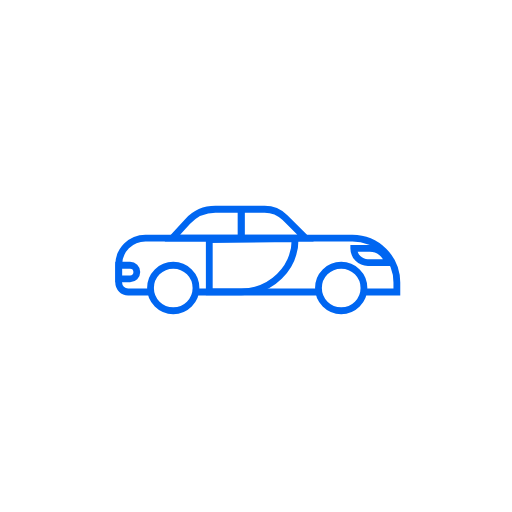
t = 0.00 s
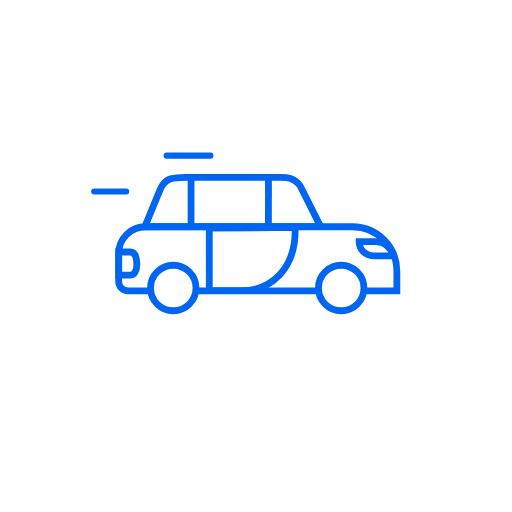
t = 0.57 s
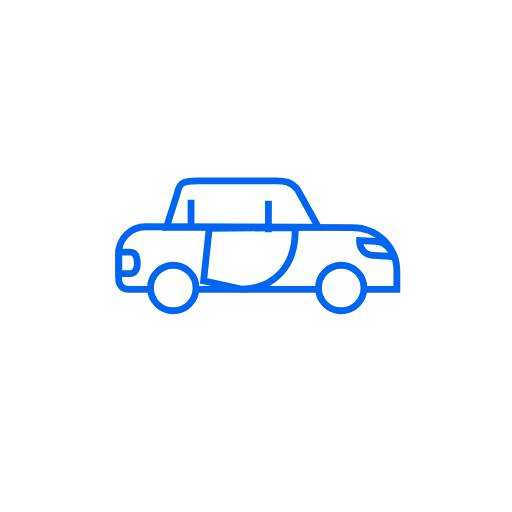
t = 1.15 s
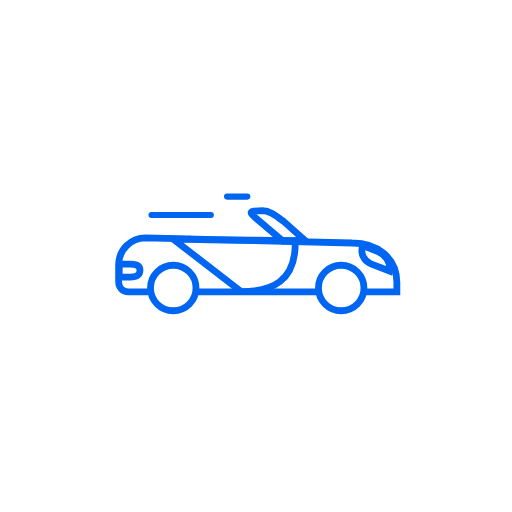
t = 1.67 s
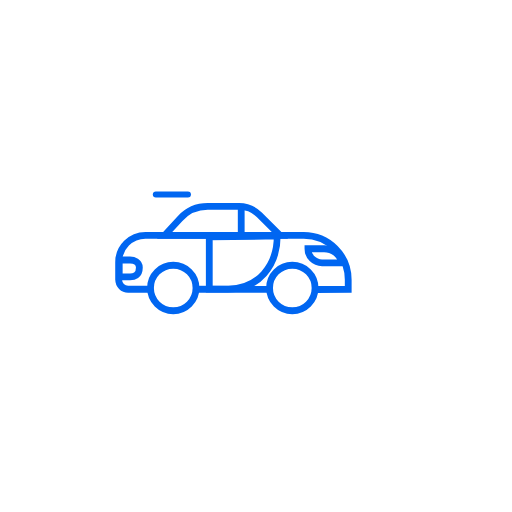
t = 2.22 s
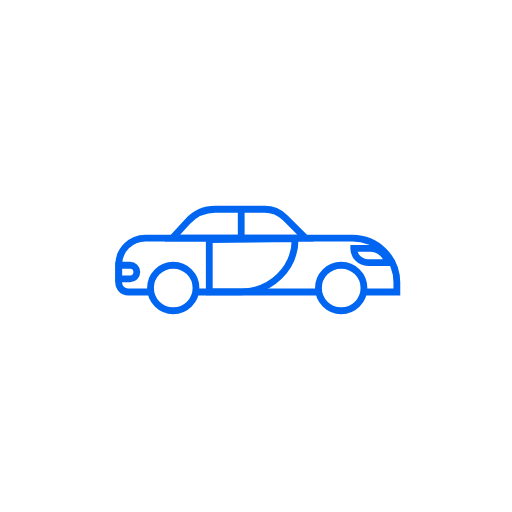
t = 2.78 s

The animated SVG that drew these frames (rendered in a browser with its animation timeline set to each time). Animation: 190 SMIL elements (animate=16,animateTransform=14,set=160); one cycle of 2.78 s, repeats indefinitely.

<svg fill="none" height="100%" width="100%" viewBox="0 0 500 500" xmlns:xlink="http://www.w3.org/1999/xlink" xmlns="http://www.w3.org/2000/svg"><g id="i0"><g transform="translate(251.026,285.171)"><animateTransform repeatCount="indefinite" type="translate" attributeName="transform" dur="2.78s" begin="0s" calcMode="spline" values="251.026 285.171; 251.026 282.474; 251.026 285.171; 251.026 282.474; 251.026 285.171; 251.026 282.474; 251.026 285.171; 251.026 282.474; 251.026 285.171; 251.026 282.474; 251.026 285.171; 251.026 282.474; 251.026 285.171; 251.026 282.474; 251.026 285.171; 251.026 282.474; 251.026 285.171; 251.026 282.474; 251.026 285.171; 251.026 282.474; 251.026 285.171; 251.026 282.474; 251.026 285.171; 251.026 282.474; 251.026 285.171; 251.026 282.474; 251.026 285.171; 251.026 282.474; 251.026 285.171; 251.026 282.474; 251.026 285.171; 251.026 282.474; 251.026 285.171; 251.026 282.474; 251.026 285.171; 251.026 282.474; 251.026 285.171; 251.026 282.474; 251.026 285.171; 251.026 282.474; 251.026 285.171; 251.026 282.474; 251.026 285.171; 251.026 282.474; 251.026 285.171; 251.026 282.474; 251.026 285.171; 251.026 285.171" keyTimes="0; 0.021583; 0.043165; 0.064748; 0.086331; 0.107914; 0.129497; 0.151079; 0.172662; 0.194244; 0.215827; 0.23741; 0.258993; 0.280576; 0.302158; 0.323741; 0.345324; 0.366906; 0.388489; 0.410071; 0.431655; 0.453238; 0.47482; 0.496403; 0.517985; 0.539568; 0.561151; 0.582734; 0.604317; 0.625899; 0.647482; 0.669065; 0.690647; 0.71223; 0.733813; 0.755396; 0.776979; 0.798561; 0.820144; 0.841727; 0.863309; 0.884892; 0.906474; 0.928058; 0.949641; 0.971223; 0.992806; 1" keySplines="0.333 0 0.667 1; 0.333 0 0.667 1; 0.167 0 0.667 1; 0.333 0 0.667 1; 0.167 0 0.667 1; 0.333 0 0.667 1; 0.167 0 0.667 1; 0.333 0 0.667 1; 0.167 0 0.667 1; 0.333 0 0.667 1; 0.167 0 0.667 1; 0.333 0 0.667 1; 0.167 0 0.667 1; 0.333 0 0.667 1; 0.167 0 0.667 1; 0.333 0 0.667 1; 0.167 0 0.667 1; 0.333 0 0.667 1; 0.167 0 0.667 1; 0.333 0 0.667 1; 0.167 0 0.667 1; 0.333 0 0.667 1; 0.167 0 0.667 1; 0.333 0 0.667 1; 0.167 0 0.667 1; 0.333 0 0.667 1; 0.167 0 0.667 1; 0.333 0 0.667 1; 0.167 0 0.667 1; 0.333 0 0.667 1; 0.167 0 0.667 1; 0.333 0 0.667 1; 0.167 0 0.667 1; 0.333 0 0.667 1; 0.167 0 0.667 1; 0.333 0 0.667 1; 0.167 0 0.667 1; 0.333 0 0.667 1; 0.167 0 0.667 1; 0.333 0 0.667 1; 0.167 0 0.667 1; 0.333 0 0.667 1; 0.167 0 0.667 1; 0.333 0 0.667 1; 0.167 0 0.667 1; 0.333 0 0.667 1; 0 0 1 1" fill="freeze" /><g transform="scale(6.64,6.64) translate(-25.155,-30.297)"><g id="i1"><path d="M34.186,30.297C34.186,30.297,16.124,30.297,16.124,30.297" stroke-miterlimit="10" stroke-width="1" stroke="#0066f1"><animate repeatCount="indefinite" attributeName="d" dur="2.78s" begin="0s" calcMode="spline" values="M34.186,30.297C34.186,30.297,16.124,30.297,16.124,30.297; M34.186,30.297C34.186,30.297,16.124,30.297,16.124,30.297; M34.186,30.297C34.186,30.297,16.124,30.297,16.124,30.297; M26.655,30.325C26.655,30.325,16.124,30.297,16.124,30.297; M26.655,30.325C26.655,30.325,16.124,30.297,16.124,30.297; M34.186,30.297C34.186,30.297,16.124,30.297,16.124,30.297; M34.186,30.297C34.186,30.297,16.124,30.297,16.124,30.297" keyTimes="0; 0.604317; 0.683453; 0.748201; 0.920863; 0.985612; 1" keySplines="0 0 1 1; 0.333 0 0.667 1; 0.333 0 0.667 1; 0.333 0 0.667 1; 0.333 0 0.667 1; 0 0 1 1" fill="freeze" /></path></g></g></g></g><g id="i0"><g transform="translate(251.026,285.171)"><animateTransform repeatCount="indefinite" type="translate" attributeName="transform" dur="2.78s" begin="0s" calcMode="spline" values="251.026 285.171; 251.026 282.474; 251.026 285.171; 251.026 282.474; 251.026 285.171; 251.026 282.474; 251.026 285.171; 251.026 282.474; 251.026 285.171; 251.026 282.474; 251.026 285.171; 251.026 282.474; 251.026 285.171; 251.026 282.474; 251.026 285.171; 251.026 282.474; 251.026 285.171; 251.026 282.474; 251.026 285.171; 251.026 282.474; 251.026 285.171; 251.026 282.474; 251.026 285.171; 251.026 282.474; 251.026 285.171; 251.026 282.474; 251.026 285.171; 251.026 282.474; 251.026 285.171; 251.026 282.474; 251.026 285.171; 251.026 282.474; 251.026 285.171; 251.026 282.474; 251.026 285.171; 251.026 282.474; 251.026 285.171; 251.026 282.474; 251.026 285.171; 251.026 282.474; 251.026 285.171; 251.026 282.474; 251.026 285.171; 251.026 282.474; 251.026 285.171; 251.026 282.474; 251.026 285.171; 251.026 285.171" keyTimes="0; 0.021583; 0.043165; 0.064748; 0.086331; 0.107914; 0.129497; 0.151079; 0.172662; 0.194244; 0.215827; 0.23741; 0.258993; 0.280576; 0.302158; 0.323741; 0.345324; 0.366906; 0.388489; 0.410071; 0.431655; 0.453238; 0.47482; 0.496403; 0.517985; 0.539568; 0.561151; 0.582734; 0.604317; 0.625899; 0.647482; 0.669065; 0.690647; 0.71223; 0.733813; 0.755396; 0.776979; 0.798561; 0.820144; 0.841727; 0.863309; 0.884892; 0.906474; 0.928058; 0.949641; 0.971223; 0.992806; 1" keySplines="0.333 0 0.667 1; 0.333 0 0.667 1; 0.167 0 0.667 1; 0.333 0 0.667 1; 0.167 0 0.667 1; 0.333 0 0.667 1; 0.167 0 0.667 1; 0.333 0 0.667 1; 0.167 0 0.667 1; 0.333 0 0.667 1; 0.167 0 0.667 1; 0.333 0 0.667 1; 0.167 0 0.667 1; 0.333 0 0.667 1; 0.167 0 0.667 1; 0.333 0 0.667 1; 0.167 0 0.667 1; 0.333 0 0.667 1; 0.167 0 0.667 1; 0.333 0 0.667 1; 0.167 0 0.667 1; 0.333 0 0.667 1; 0.167 0 0.667 1; 0.333 0 0.667 1; 0.167 0 0.667 1; 0.333 0 0.667 1; 0.167 0 0.667 1; 0.333 0 0.667 1; 0.167 0 0.667 1; 0.333 0 0.667 1; 0.167 0 0.667 1; 0.333 0 0.667 1; 0.167 0 0.667 1; 0.333 0 0.667 1; 0.167 0 0.667 1; 0.333 0 0.667 1; 0.167 0 0.667 1; 0.333 0 0.667 1; 0.167 0 0.667 1; 0.333 0 0.667 1; 0.167 0 0.667 1; 0.333 0 0.667 1; 0.167 0 0.667 1; 0.333 0 0.667 1; 0.167 0 0.667 1; 0.333 0 0.667 1; 0 0 1 1" fill="freeze" /><g transform="scale(6.64,6.64) translate(-25.155,-30.297)"><g transform="matrix(1,0,0,1,0,0)" id="i2"><g id="i3" transform="matrix(1,0,0,1,25.261,26.331)"><path d="M-15.775,3.966C-15.775,3.966,-19.064,3.966,-19.064,3.966C-19.832,3.966,-20.456,3.343,-20.456,2.574C-20.456,2.574,-20.456,-0.023,-20.456,-0.023C-20.456,-2.201,-18.691,-3.966,-16.514,-3.966C-16.514,-3.966,13.915,-3.966,13.915,-3.966C17.527,-3.966,20.456,-1.038,20.456,2.574C20.456,2.574,20.456,3.966,20.456,3.966C20.456,3.966,15.562,3.966,15.562,3.966" stroke-miterlimit="10" stroke-width="1" stroke="#0066f1"><animate repeatCount="indefinite" attributeName="d" dur="2.78s" begin="0s" calcMode="spline" values="M-15.775,3.966C-15.775,3.966,-19.064,3.966,-19.064,3.966C-19.832,3.966,-20.456,3.343,-20.456,2.574C-20.456,2.574,-20.456,-0.023,-20.456,-0.023C-20.456,-2.201,-18.691,-3.966,-16.514,-3.966C-16.514,-3.966,13.915,-3.966,13.915,-3.966C17.527,-3.966,20.456,-1.038,20.456,2.574C20.456,2.574,20.456,3.966,20.456,3.966C20.456,3.966,15.562,3.966,15.562,3.966; M-15.775,3.966C-15.775,3.966,-19.064,3.966,-19.064,3.966C-19.832,3.966,-20.456,3.343,-20.456,2.574C-20.456,2.574,-20.456,-0.023,-20.456,-0.023C-20.456,-2.201,-18.691,-3.966,-16.514,-3.966C-16.514,-3.966,13.915,-3.966,13.915,-3.966C17.527,-3.966,20.456,-1.038,20.456,2.574C20.456,2.574,20.456,3.966,20.456,3.966C20.456,3.966,15.562,3.966,15.562,3.966; M-15.775,3.966C-15.775,3.966,-19.064,3.966,-19.064,3.966C-19.832,3.966,-20.456,3.343,-20.456,2.574C-20.456,2.574,-20.456,-1.529,-20.456,-1.529C-20.456,-3.707,-18.691,-5.472,-16.514,-5.472C-16.514,-5.472,13.915,-5.472,13.915,-5.472C17.527,-5.472,20.456,-2.544,20.456,1.068C20.456,1.068,20.456,3.966,20.456,3.966C20.456,3.966,15.562,3.966,15.562,3.966; M-15.775,3.966C-15.775,3.966,-19.064,3.966,-19.064,3.966C-19.832,3.966,-20.456,3.343,-20.456,2.574C-20.456,2.574,-20.456,-1.529,-20.456,-1.529C-20.456,-3.707,-18.691,-5.472,-16.514,-5.472C-16.514,-5.472,13.915,-5.472,13.915,-5.472C17.527,-5.472,20.456,-2.544,20.456,1.068C20.456,1.068,20.456,3.966,20.456,3.966C20.456,3.966,15.562,3.966,15.562,3.966; M-15.775,3.966C-15.775,3.966,-19.064,3.966,-19.064,3.966C-19.832,3.966,-20.456,3.343,-20.456,2.574C-20.456,2.574,-20.456,-0.023,-20.456,-0.023C-20.456,-2.201,-18.691,-3.966,-16.514,-3.966C-16.514,-3.966,13.915,-3.213,13.915,-3.213C17.527,-3.213,20.456,-1.038,20.456,2.574C20.456,2.574,20.456,3.966,20.456,3.966C20.456,3.966,15.562,3.966,15.562,3.966; M-15.775,3.966C-15.775,3.966,-19.064,3.966,-19.064,3.966C-19.832,3.966,-20.456,3.343,-20.456,2.574C-20.456,2.574,-20.456,-0.023,-20.456,-0.023C-20.456,-2.201,-18.691,-3.966,-16.514,-3.966C-16.514,-3.966,13.915,-3.213,13.915,-3.213C17.527,-3.213,20.456,-1.038,20.456,2.574C20.456,2.574,20.456,3.966,20.456,3.966C20.456,3.966,15.562,3.966,15.562,3.966; M-15.775,3.966C-15.775,3.966,-19.064,3.966,-19.064,3.966C-19.832,3.966,-20.456,3.343,-20.456,2.574C-20.456,2.574,-20.456,-0.023,-20.456,-0.023C-20.456,-2.201,-18.691,-3.966,-16.514,-3.966C-16.514,-3.966,6.762,-3.966,6.762,-3.966C10.374,-3.966,13.302,-1.038,13.302,2.574C13.302,2.574,13.302,3.966,13.302,3.966C13.302,3.966,8.558,4,8.558,4; M-15.775,3.966C-15.775,3.966,-19.064,3.966,-19.064,3.966C-19.832,3.966,-20.456,3.343,-20.456,2.574C-20.456,2.574,-20.456,-0.023,-20.456,-0.023C-20.456,-2.201,-18.691,-3.966,-16.514,-3.966C-16.514,-3.966,6.762,-3.966,6.762,-3.966C10.374,-3.966,13.302,-1.038,13.302,2.574C13.302,2.574,13.302,3.966,13.302,3.966C13.302,3.966,8.558,4,8.558,4; M-15.775,3.966C-15.775,3.966,-19.064,3.966,-19.064,3.966C-19.832,3.966,-20.456,3.343,-20.456,2.574C-20.456,2.574,-20.456,-0.023,-20.456,-0.023C-20.456,-2.201,-18.691,-3.966,-16.514,-3.966C-16.514,-3.966,13.915,-3.966,13.915,-3.966C17.527,-3.966,20.456,-1.038,20.456,2.574C20.456,2.574,20.456,3.966,20.456,3.966C20.456,3.966,15.562,3.966,15.562,3.966; M-15.775,3.966C-15.775,3.966,-19.064,3.966,-19.064,3.966C-19.832,3.966,-20.456,3.343,-20.456,2.574C-20.456,2.574,-20.456,-0.023,-20.456,-0.023C-20.456,-2.201,-18.691,-3.966,-16.514,-3.966C-16.514,-3.966,13.915,-3.966,13.915,-3.966C17.527,-3.966,20.456,-1.038,20.456,2.574C20.456,2.574,20.456,3.966,20.456,3.966C20.456,3.966,15.562,3.966,15.562,3.966" keyTimes="0; 0.122302; 0.18705; 0.395684; 0.460432; 0.683453; 0.748201; 0.920863; 0.985612; 1" keySplines="0 0 1 1; 0.333 0 0.667 1; 0.333 0 0.667 1; 0.333 0 0.667 1; 0.333 0 0.667 1; 0.333 0 0.667 1; 0.333 0 0.667 1; 0.333 0 0.667 1; 0 0 1 1" fill="freeze" /></path></g></g></g></g></g><g id="i0"><g transform="translate(251.026,285.171)"><animateTransform repeatCount="indefinite" type="translate" attributeName="transform" dur="2.78s" begin="0s" calcMode="spline" values="251.026 285.171; 251.026 282.474; 251.026 285.171; 251.026 282.474; 251.026 285.171; 251.026 282.474; 251.026 285.171; 251.026 282.474; 251.026 285.171; 251.026 282.474; 251.026 285.171; 251.026 282.474; 251.026 285.171; 251.026 282.474; 251.026 285.171; 251.026 282.474; 251.026 285.171; 251.026 282.474; 251.026 285.171; 251.026 282.474; 251.026 285.171; 251.026 282.474; 251.026 285.171; 251.026 282.474; 251.026 285.171; 251.026 282.474; 251.026 285.171; 251.026 282.474; 251.026 285.171; 251.026 282.474; 251.026 285.171; 251.026 282.474; 251.026 285.171; 251.026 282.474; 251.026 285.171; 251.026 282.474; 251.026 285.171; 251.026 282.474; 251.026 285.171; 251.026 282.474; 251.026 285.171; 251.026 282.474; 251.026 285.171; 251.026 282.474; 251.026 285.171; 251.026 282.474; 251.026 285.171; 251.026 285.171" keyTimes="0; 0.021583; 0.043165; 0.064748; 0.086331; 0.107914; 0.129497; 0.151079; 0.172662; 0.194244; 0.215827; 0.23741; 0.258993; 0.280576; 0.302158; 0.323741; 0.345324; 0.366906; 0.388489; 0.410071; 0.431655; 0.453238; 0.47482; 0.496403; 0.517985; 0.539568; 0.561151; 0.582734; 0.604317; 0.625899; 0.647482; 0.669065; 0.690647; 0.71223; 0.733813; 0.755396; 0.776979; 0.798561; 0.820144; 0.841727; 0.863309; 0.884892; 0.906474; 0.928058; 0.949641; 0.971223; 0.992806; 1" keySplines="0.333 0 0.667 1; 0.333 0 0.667 1; 0.167 0 0.667 1; 0.333 0 0.667 1; 0.167 0 0.667 1; 0.333 0 0.667 1; 0.167 0 0.667 1; 0.333 0 0.667 1; 0.167 0 0.667 1; 0.333 0 0.667 1; 0.167 0 0.667 1; 0.333 0 0.667 1; 0.167 0 0.667 1; 0.333 0 0.667 1; 0.167 0 0.667 1; 0.333 0 0.667 1; 0.167 0 0.667 1; 0.333 0 0.667 1; 0.167 0 0.667 1; 0.333 0 0.667 1; 0.167 0 0.667 1; 0.333 0 0.667 1; 0.167 0 0.667 1; 0.333 0 0.667 1; 0.167 0 0.667 1; 0.333 0 0.667 1; 0.167 0 0.667 1; 0.333 0 0.667 1; 0.167 0 0.667 1; 0.333 0 0.667 1; 0.167 0 0.667 1; 0.333 0 0.667 1; 0.167 0 0.667 1; 0.333 0 0.667 1; 0.167 0 0.667 1; 0.333 0 0.667 1; 0.167 0 0.667 1; 0.333 0 0.667 1; 0.167 0 0.667 1; 0.333 0 0.667 1; 0.167 0 0.667 1; 0.333 0 0.667 1; 0.167 0 0.667 1; 0.333 0 0.667 1; 0.167 0 0.667 1; 0.333 0 0.667 1; 0 0 1 1" fill="freeze" /><g transform="scale(6.64,6.64) translate(-25.155,-30.297)"><g id="i4"><g transform="translate(6.139,27.36)"><animateTransform repeatCount="indefinite" type="translate" attributeName="transform" dur="2.78s" begin="0s" calcMode="spline" values="6.139 27.36; 6.139 27.36; 6.139 26.984; 6.139 26.984; 6.139 27.134; 6.139 27.134; 6.139 27.134; 6.139 27.36; 6.139 27.36" keyTimes="0; 0.122302; 0.18705; 0.395684; 0.460432; 0.683453; 0.920863; 0.985612; 1" keySplines="0 0 1 1; 0.333 0 0.667 1; 0 0 1 1; 0.333 0 0.667 1; 0 0 1 1; 0 0 1 1; 0.333 0 0.667 1; 0 0 1 1" fill="freeze" /><g transform="scale(1,1) translate(-6.139,-27.36)"><g id="i5" transform="matrix(1,0,0,1,6.139,27.36)"><path d="M0.335,-0.997C0.335,-0.997,-1.333,-0.997,-1.333,-0.997C-1.333,-0.997,-1.333,0.997,-1.333,0.997C-1.333,0.997,0.335,0.997,0.335,0.997C0.886,0.997,1.333,0.551,1.333,0C1.333,-0.551,0.886,-0.997,0.335,-0.997Z" stroke-miterlimit="10" stroke-width="1" stroke="#0066f1"><animate repeatCount="indefinite" attributeName="d" dur="2.78s" begin="0s" calcMode="spline" values="M0.335,-0.997C0.335,-0.997,-1.333,-0.997,-1.333,-0.997C-1.333,-0.997,-1.333,0.997,-1.333,0.997C-1.333,0.997,0.335,0.997,0.335,0.997C0.886,0.997,1.333,0.551,1.333,0C1.333,-0.551,0.886,-0.997,0.335,-0.997Z; M0.335,-0.997C0.335,-0.997,-1.333,-0.997,-1.333,-0.997C-1.333,-0.997,-1.333,0.997,-1.333,0.997C-1.333,0.997,0.335,0.997,0.335,0.997C0.886,0.997,1.333,0.551,1.333,0C1.333,-0.551,0.886,-0.997,0.335,-0.997Z; M0.335,-2.409C0.335,-2.409,-1.333,-2.409,-1.333,-2.409C-1.333,-2.409,-1.333,0.997,-1.333,0.997C-1.333,0.997,0.335,0.997,0.335,0.997C0.886,0.997,1.384,0.479,1.333,-0.753C1.278,-2.08,0.886,-2.409,0.335,-2.409Z; M0.335,-2.409C0.335,-2.409,-1.333,-2.409,-1.333,-2.409C-1.333,-2.409,-1.333,0.997,-1.333,0.997C-1.333,0.997,0.335,0.997,0.335,0.997C0.886,0.997,1.384,0.479,1.333,-0.753C1.278,-2.08,0.886,-2.409,0.335,-2.409Z; M0.335,-0.903C0.335,-0.903,-1.258,-0.903,-1.258,-0.903C-1.258,-0.903,-1.258,0.997,-1.258,0.997C-1.258,0.997,0.335,0.997,0.335,0.997C0.886,0.997,1.797,0.991,1.801,-0.037C1.805,-0.873,0.886,-0.903,0.335,-0.903Z; M0.335,-0.903C0.335,-0.903,-1.258,-0.903,-1.258,-0.903C-1.258,-0.903,-1.258,0.997,-1.258,0.997C-1.258,0.997,0.335,0.997,0.335,0.997C0.886,0.997,1.797,0.991,1.801,-0.037C1.805,-0.873,0.886,-0.903,0.335,-0.903Z; M0.335,-1.138C0.335,-1.138,-1.258,-1.138,-1.258,-1.138C-1.258,-1.138,-1.258,1.35,-1.258,1.35C-1.258,1.35,0.335,1.35,0.335,1.35C0.886,1.35,1.711,1.158,1.707,-0.037C1.704,-0.873,0.886,-1.138,0.335,-1.138Z; M0.335,-1.138C0.335,-1.138,-1.258,-1.138,-1.258,-1.138C-1.258,-1.138,-1.258,1.35,-1.258,1.35C-1.258,1.35,0.335,1.35,0.335,1.35C0.886,1.35,1.711,1.158,1.707,-0.037C1.704,-0.873,0.886,-1.138,0.335,-1.138Z; M0.335,-0.997C0.335,-0.997,-1.333,-0.997,-1.333,-0.997C-1.333,-0.997,-1.333,0.997,-1.333,0.997C-1.333,0.997,0.335,0.997,0.335,0.997C0.886,0.997,1.333,0.551,1.333,0C1.333,-0.551,0.886,-0.997,0.335,-0.997Z; M0.335,-0.997C0.335,-0.997,-1.333,-0.997,-1.333,-0.997C-1.333,-0.997,-1.333,0.997,-1.333,0.997C-1.333,0.997,0.335,0.997,0.335,0.997C0.886,0.997,1.333,0.551,1.333,0C1.333,-0.551,0.886,-0.997,0.335,-0.997Z" keyTimes="0; 0.122302; 0.18705; 0.395684; 0.460432; 0.683453; 0.748201; 0.920863; 0.985612; 1" keySplines="0 0 1 1; 0.333 0 0.667 1; 0.333 0 0.667 1; 0.333 0 0.667 1; 0.333 0 0.667 1; 0.333 0 0.667 1; 0.333 0 0.667 1; 0.333 0 0.667 1; 0 0 1 1" fill="freeze" /></path></g></g></g></g></g></g></g><g id="i0"><g transform="translate(251.026,285.171)"><animateTransform repeatCount="indefinite" type="translate" attributeName="transform" dur="2.78s" begin="0s" calcMode="spline" values="251.026 285.171; 251.026 282.474; 251.026 285.171; 251.026 282.474; 251.026 285.171; 251.026 282.474; 251.026 285.171; 251.026 282.474; 251.026 285.171; 251.026 282.474; 251.026 285.171; 251.026 282.474; 251.026 285.171; 251.026 282.474; 251.026 285.171; 251.026 282.474; 251.026 285.171; 251.026 282.474; 251.026 285.171; 251.026 282.474; 251.026 285.171; 251.026 282.474; 251.026 285.171; 251.026 282.474; 251.026 285.171; 251.026 282.474; 251.026 285.171; 251.026 282.474; 251.026 285.171; 251.026 282.474; 251.026 285.171; 251.026 282.474; 251.026 285.171; 251.026 282.474; 251.026 285.171; 251.026 282.474; 251.026 285.171; 251.026 282.474; 251.026 285.171; 251.026 282.474; 251.026 285.171; 251.026 282.474; 251.026 285.171; 251.026 282.474; 251.026 285.171; 251.026 282.474; 251.026 285.171; 251.026 285.171" keyTimes="0; 0.021583; 0.043165; 0.064748; 0.086331; 0.107914; 0.129497; 0.151079; 0.172662; 0.194244; 0.215827; 0.23741; 0.258993; 0.280576; 0.302158; 0.323741; 0.345324; 0.366906; 0.388489; 0.410071; 0.431655; 0.453238; 0.47482; 0.496403; 0.517985; 0.539568; 0.561151; 0.582734; 0.604317; 0.625899; 0.647482; 0.669065; 0.690647; 0.71223; 0.733813; 0.755396; 0.776979; 0.798561; 0.820144; 0.841727; 0.863309; 0.884892; 0.906474; 0.928058; 0.949641; 0.971223; 0.992806; 1" keySplines="0.333 0 0.667 1; 0.333 0 0.667 1; 0.167 0 0.667 1; 0.333 0 0.667 1; 0.167 0 0.667 1; 0.333 0 0.667 1; 0.167 0 0.667 1; 0.333 0 0.667 1; 0.167 0 0.667 1; 0.333 0 0.667 1; 0.167 0 0.667 1; 0.333 0 0.667 1; 0.167 0 0.667 1; 0.333 0 0.667 1; 0.167 0 0.667 1; 0.333 0 0.667 1; 0.167 0 0.667 1; 0.333 0 0.667 1; 0.167 0 0.667 1; 0.333 0 0.667 1; 0.167 0 0.667 1; 0.333 0 0.667 1; 0.167 0 0.667 1; 0.333 0 0.667 1; 0.167 0 0.667 1; 0.333 0 0.667 1; 0.167 0 0.667 1; 0.333 0 0.667 1; 0.167 0 0.667 1; 0.333 0 0.667 1; 0.167 0 0.667 1; 0.333 0 0.667 1; 0.167 0 0.667 1; 0.333 0 0.667 1; 0.167 0 0.667 1; 0.333 0 0.667 1; 0.167 0 0.667 1; 0.333 0 0.667 1; 0.167 0 0.667 1; 0.333 0 0.667 1; 0.167 0 0.667 1; 0.333 0 0.667 1; 0.167 0 0.667 1; 0.333 0 0.667 1; 0.167 0 0.667 1; 0.333 0 0.667 1; 0 0 1 1" fill="freeze" /><g transform="scale(6.64,6.64) translate(-25.155,-30.297)"><g id="i6"><g transform="translate(41.887,24.924)"><animateTransform repeatCount="indefinite" type="translate" attributeName="transform" dur="2.78s" begin="0s" calcMode="spline" values="41.887 24.924; 41.887 24.924; 42.677 24.095; 42.677 24.095; 42.677 25.375; 42.677 25.375; 35.147 25.375; 35.147 25.375; 41.887 24.924; 41.887 24.924" keyTimes="0; 0.122302; 0.18705; 0.395684; 0.460432; 0.683453; 0.748201; 0.920863; 0.985612; 1" keySplines="0 0 1 1; 0.333 0 0.667 1; 0 0 1 1; 0.333 0 0.667 1; 0 0 1 1; 0.333 0 0.667 1; 0 0 1 1; 0.333 0 0.667 1; 0 0 1 1" fill="freeze" /><g transform="rotate(0)"><animateTransform repeatCount="indefinite" type="rotate" attributeName="transform" dur="2.78s" begin="0s" calcMode="spline" values="0; 0; 21; 21; 0; 0; 0" keyTimes="0; 0.395683; 0.460432; 0.683453; 0.748202; 0.920863; 1" keySplines="0 0 1 1; 0.333 0 0.667 1; 0.333 0 0.667 1; 0.333 0 0.667 1; 0.333 0 0.667 1; 0 0 1 1" fill="freeze" /><g transform="scale(1,1) translate(-41.887,-24.924)"><g id="i7" transform="matrix(1,0,0,1,41.887,24.924)"><path stroke-miterlimit="10" stroke-width="1" stroke="#0066f1" d="M2.505,1.036C2.505,1.036,-0.433,1.036,-0.433,1.036C-1.577,1.036,-2.505,0.109,-2.505,-1.036C-2.505,-1.036,-0.128,-1.036,-0.128,-1.036C1.123,-1.036,2.211,-0.179,2.505,1.036Z" /></g></g></g></g></g></g></g></g><g id="i0"><g transform="translate(251.026,285.171)"><animateTransform repeatCount="indefinite" type="translate" attributeName="transform" dur="2.78s" begin="0s" calcMode="spline" values="251.026 285.171; 251.026 282.474; 251.026 285.171; 251.026 282.474; 251.026 285.171; 251.026 282.474; 251.026 285.171; 251.026 282.474; 251.026 285.171; 251.026 282.474; 251.026 285.171; 251.026 282.474; 251.026 285.171; 251.026 282.474; 251.026 285.171; 251.026 282.474; 251.026 285.171; 251.026 282.474; 251.026 285.171; 251.026 282.474; 251.026 285.171; 251.026 282.474; 251.026 285.171; 251.026 282.474; 251.026 285.171; 251.026 282.474; 251.026 285.171; 251.026 282.474; 251.026 285.171; 251.026 282.474; 251.026 285.171; 251.026 282.474; 251.026 285.171; 251.026 282.474; 251.026 285.171; 251.026 282.474; 251.026 285.171; 251.026 282.474; 251.026 285.171; 251.026 282.474; 251.026 285.171; 251.026 282.474; 251.026 285.171; 251.026 282.474; 251.026 285.171; 251.026 282.474; 251.026 285.171; 251.026 285.171" keyTimes="0; 0.021583; 0.043165; 0.064748; 0.086331; 0.107914; 0.129497; 0.151079; 0.172662; 0.194244; 0.215827; 0.23741; 0.258993; 0.280576; 0.302158; 0.323741; 0.345324; 0.366906; 0.388489; 0.410071; 0.431655; 0.453238; 0.47482; 0.496403; 0.517985; 0.539568; 0.561151; 0.582734; 0.604317; 0.625899; 0.647482; 0.669065; 0.690647; 0.71223; 0.733813; 0.755396; 0.776979; 0.798561; 0.820144; 0.841727; 0.863309; 0.884892; 0.906474; 0.928058; 0.949641; 0.971223; 0.992806; 1" keySplines="0.333 0 0.667 1; 0.333 0 0.667 1; 0.167 0 0.667 1; 0.333 0 0.667 1; 0.167 0 0.667 1; 0.333 0 0.667 1; 0.167 0 0.667 1; 0.333 0 0.667 1; 0.167 0 0.667 1; 0.333 0 0.667 1; 0.167 0 0.667 1; 0.333 0 0.667 1; 0.167 0 0.667 1; 0.333 0 0.667 1; 0.167 0 0.667 1; 0.333 0 0.667 1; 0.167 0 0.667 1; 0.333 0 0.667 1; 0.167 0 0.667 1; 0.333 0 0.667 1; 0.167 0 0.667 1; 0.333 0 0.667 1; 0.167 0 0.667 1; 0.333 0 0.667 1; 0.167 0 0.667 1; 0.333 0 0.667 1; 0.167 0 0.667 1; 0.333 0 0.667 1; 0.167 0 0.667 1; 0.333 0 0.667 1; 0.167 0 0.667 1; 0.333 0 0.667 1; 0.167 0 0.667 1; 0.333 0 0.667 1; 0.167 0 0.667 1; 0.333 0 0.667 1; 0.167 0 0.667 1; 0.333 0 0.667 1; 0.167 0 0.667 1; 0.333 0 0.667 1; 0.167 0 0.667 1; 0.333 0 0.667 1; 0.167 0 0.667 1; 0.333 0 0.667 1; 0.167 0 0.667 1; 0.333 0 0.667 1; 0 0 1 1" fill="freeze" /><g transform="scale(6.64,6.64) translate(-25.155,-30.297)"><g transform="matrix(1,0,0,1,0,0)" id="i8"><g><g id="i9" transform="translate(22.493,20.243)"><animateTransform repeatCount="indefinite" type="translate" attributeName="transform" dur="2.78s" begin="0s" calcMode="spline" values="22.493 20.243; 22.493 20.243; 22.493 18.737; 22.493 18.737; 22.493 20.7; 22.493 20.7; 18.728 20.243; 18.728 20.243; 22.493 20.243; 22.493 20.243" keyTimes="0; 0.122302; 0.18705; 0.395684; 0.460432; 0.683453; 0.748201; 0.920863; 0.985612; 1" keySplines="0 0 1 1; 0.333 0 0.667 1; 0 0 1 1; 0.333 0 0.667 1; 0 0 1 1; 0.333 0 0.667 1; 0 0 1 1; 0.333 0 0.667 1; 0 0 1 1" fill="freeze" /><path d="M3.773,-2.122C3.773,-2.122,-3.46,-2.122,-3.46,-2.122C-5.015,-2.122,-6.497,-1.471,-7.548,-0.326C-7.548,-0.326,-9.794,2.122,-9.794,2.122C-9.794,2.122,9.794,2.122,9.794,2.122C9.794,2.122,6.771,-0.885,6.771,-0.885C5.974,-1.677,4.896,-2.122,3.773,-2.122Z" stroke-miterlimit="10" stroke-width="1" stroke="#0066f1"><animate repeatCount="indefinite" attributeName="d" dur="2.78s" begin="0s" calcMode="spline" values="M3.773,-2.122C3.773,-2.122,-3.46,-2.122,-3.46,-2.122C-5.015,-2.122,-6.497,-1.471,-7.548,-0.326C-7.548,-0.326,-9.794,2.122,-9.794,2.122C-9.794,2.122,9.794,2.122,9.794,2.122C9.794,2.122,6.771,-0.885,6.771,-0.885C5.974,-1.677,4.896,-2.122,3.773,-2.122Z; M3.773,-2.122C3.773,-2.122,-3.46,-2.122,-3.46,-2.122C-5.015,-2.122,-6.497,-1.471,-7.548,-0.326C-7.548,-0.326,-9.794,2.122,-9.794,2.122C-9.794,2.122,9.794,2.122,9.794,2.122C9.794,2.122,6.771,-0.885,6.771,-0.885C5.974,-1.677,4.896,-2.122,3.773,-2.122Z; M5.995,-5.15C5.995,-5.15,-7.507,-5.134,-7.507,-5.134C-9.993,-5.077,-10.803,-5.115,-11.595,-3.338C-11.595,-3.338,-13.842,2.122,-13.842,2.122C-13.842,2.122,12.016,2.106,12.016,2.106C12.016,2.106,8.993,-3.913,8.993,-3.913C8.079,-5.131,7.118,-5.15,5.995,-5.15Z; M5.995,-5.15C5.995,-5.15,-7.507,-5.134,-7.507,-5.134C-9.993,-5.077,-10.803,-5.115,-11.595,-3.338C-11.595,-3.338,-13.842,2.122,-13.842,2.122C-13.842,2.122,12.016,2.106,12.016,2.106C12.016,2.106,8.993,-3.913,8.993,-3.913C8.079,-5.131,7.118,-5.15,5.995,-5.15Z; M3.472,-2.329C3.472,-2.329,2.188,-2.273,2.188,-2.273C1.133,-2.134,2.281,-1.474,4.35,0.352C4.35,0.352,6.471,2.127,6.471,2.127C6.471,2.127,9.794,2.122,9.794,2.122C9.794,2.122,6.602,-0.734,6.602,-0.734C5.538,-1.512,4.595,-2.329,3.472,-2.329Z; M3.472,-2.329C3.472,-2.329,2.188,-2.273,2.188,-2.273C1.133,-2.134,2.281,-1.474,4.35,0.352C4.35,0.352,6.471,2.127,6.471,2.127C6.471,2.127,9.794,2.122,9.794,2.122C9.794,2.122,6.602,-0.734,6.602,-0.734C5.538,-1.512,4.595,-2.329,3.472,-2.329Z; M3.773,-2.122C3.773,-2.122,-0.824,-2.122,-0.824,-2.122C-2.379,-2.122,-3.861,-1.471,-4.912,-0.326C-4.912,-0.326,-7.159,2.122,-7.159,2.122C-7.159,2.122,9.794,2.122,9.794,2.122C9.794,2.122,6.771,-0.885,6.771,-0.885C5.974,-1.677,4.896,-2.122,3.773,-2.122Z; M3.773,-2.122C3.773,-2.122,-0.824,-2.122,-0.824,-2.122C-2.379,-2.122,-3.861,-1.471,-4.912,-0.326C-4.912,-0.326,-7.159,2.122,-7.159,2.122C-7.159,2.122,9.794,2.122,9.794,2.122C9.794,2.122,6.771,-0.885,6.771,-0.885C5.974,-1.677,4.896,-2.122,3.773,-2.122Z; M3.773,-2.122C3.773,-2.122,-3.46,-2.122,-3.46,-2.122C-5.015,-2.122,-6.497,-1.471,-7.548,-0.326C-7.548,-0.326,-9.794,2.122,-9.794,2.122C-9.794,2.122,9.794,2.122,9.794,2.122C9.794,2.122,6.771,-0.885,6.771,-0.885C5.974,-1.677,4.896,-2.122,3.773,-2.122Z; M3.773,-2.122C3.773,-2.122,-3.46,-2.122,-3.46,-2.122C-5.015,-2.122,-6.497,-1.471,-7.548,-0.326C-7.548,-0.326,-9.794,2.122,-9.794,2.122C-9.794,2.122,9.794,2.122,9.794,2.122C9.794,2.122,6.771,-0.885,6.771,-0.885C5.974,-1.677,4.896,-2.122,3.773,-2.122Z" keyTimes="0; 0.122302; 0.18705; 0.395684; 0.460432; 0.683453; 0.748201; 0.920863; 0.985612; 1" keySplines="0 0 1 1; 0.333 0 0.667 1; 0.333 0 0.667 1; 0.333 0 0.667 1; 0.333 0 0.667 1; 0.333 0 0.667 1; 0.333 0 0.667 1; 0.333 0 0.667 1; 0 0 1 1" fill="freeze" /></path></g></g></g></g></g></g><g id="i0"><g transform="translate(251.026,285.171)"><animateTransform repeatCount="indefinite" type="translate" attributeName="transform" dur="2.78s" begin="0s" calcMode="spline" values="251.026 285.171; 251.026 282.474; 251.026 285.171; 251.026 282.474; 251.026 285.171; 251.026 282.474; 251.026 285.171; 251.026 282.474; 251.026 285.171; 251.026 282.474; 251.026 285.171; 251.026 282.474; 251.026 285.171; 251.026 282.474; 251.026 285.171; 251.026 282.474; 251.026 285.171; 251.026 282.474; 251.026 285.171; 251.026 282.474; 251.026 285.171; 251.026 282.474; 251.026 285.171; 251.026 282.474; 251.026 285.171; 251.026 282.474; 251.026 285.171; 251.026 282.474; 251.026 285.171; 251.026 282.474; 251.026 285.171; 251.026 282.474; 251.026 285.171; 251.026 282.474; 251.026 285.171; 251.026 282.474; 251.026 285.171; 251.026 282.474; 251.026 285.171; 251.026 282.474; 251.026 285.171; 251.026 282.474; 251.026 285.171; 251.026 282.474; 251.026 285.171; 251.026 282.474; 251.026 285.171; 251.026 285.171" keyTimes="0; 0.021583; 0.043165; 0.064748; 0.086331; 0.107914; 0.129497; 0.151079; 0.172662; 0.194244; 0.215827; 0.23741; 0.258993; 0.280576; 0.302158; 0.323741; 0.345324; 0.366906; 0.388489; 0.410071; 0.431655; 0.453238; 0.47482; 0.496403; 0.517985; 0.539568; 0.561151; 0.582734; 0.604317; 0.625899; 0.647482; 0.669065; 0.690647; 0.71223; 0.733813; 0.755396; 0.776979; 0.798561; 0.820144; 0.841727; 0.863309; 0.884892; 0.906474; 0.928058; 0.949641; 0.971223; 0.992806; 1" keySplines="0.333 0 0.667 1; 0.333 0 0.667 1; 0.167 0 0.667 1; 0.333 0 0.667 1; 0.167 0 0.667 1; 0.333 0 0.667 1; 0.167 0 0.667 1; 0.333 0 0.667 1; 0.167 0 0.667 1; 0.333 0 0.667 1; 0.167 0 0.667 1; 0.333 0 0.667 1; 0.167 0 0.667 1; 0.333 0 0.667 1; 0.167 0 0.667 1; 0.333 0 0.667 1; 0.167 0 0.667 1; 0.333 0 0.667 1; 0.167 0 0.667 1; 0.333 0 0.667 1; 0.167 0 0.667 1; 0.333 0 0.667 1; 0.167 0 0.667 1; 0.333 0 0.667 1; 0.167 0 0.667 1; 0.333 0 0.667 1; 0.167 0 0.667 1; 0.333 0 0.667 1; 0.167 0 0.667 1; 0.333 0 0.667 1; 0.167 0 0.667 1; 0.333 0 0.667 1; 0.167 0 0.667 1; 0.333 0 0.667 1; 0.167 0 0.667 1; 0.333 0 0.667 1; 0.167 0 0.667 1; 0.333 0 0.667 1; 0.167 0 0.667 1; 0.333 0 0.667 1; 0.167 0 0.667 1; 0.333 0 0.667 1; 0.167 0 0.667 1; 0.333 0 0.667 1; 0.167 0 0.667 1; 0.333 0 0.667 1; 0 0 1 1" fill="freeze" /><g transform="scale(6.64,6.64) translate(-25.155,-30.297)"><g transform="matrix(1,0,0,1,0,0)" id="i10"><g><g id="i11" transform="translate(0,0)"><animateTransform repeatCount="indefinite" type="translate" attributeName="transform" dur="2.78s" begin="0s" calcMode="spline" values="0 0; 0 0; -7.38 -1.506; -7.38 -1.506; -7.38 -0.184; -7.38 0.193; -7.38 0.193; 0 0; 0 0; 0 0; 0 0" keyTimes="0; 0.122302; 0.18705; 0.395684; 0.431654; 0.460432; 0.683453; 0.726619; 0.920863; 0.985612; 1" keySplines="0 0 1 1; 0.333 0 0.667 1; 0 0 1 1; 0.333 0 0.667 1; 0.333 0 0.667 1; 0 0 1 1; 0.333 0 0.667 1; 0 0 1 1; 0 0 1 1; 0 0 1 1" fill="freeze" /><path d="M22.826,18.121C22.826,18.121,22.826,22.365,22.826,22.365" stroke-miterlimit="10" stroke-width="1" stroke="#0066f1"><animate repeatCount="indefinite" attributeName="d" dur="2.78s" begin="0s" calcMode="spline" values="M22.826,18.121C22.826,18.121,22.826,22.365,22.826,22.365; M22.826,18.121C22.826,18.121,22.826,22.365,22.826,22.365; M22.826,15.259C22.826,15.259,22.826,22.365,22.826,22.365; M22.826,15.259C22.826,15.259,22.826,22.365,22.826,22.365; M22.835,21.886C22.835,21.886,22.826,22.365,22.826,22.365; M22.835,21.886C22.835,21.886,22.826,22.365,22.826,22.365; M22.826,18.121C22.826,18.121,22.826,22.365,22.826,22.365; M22.826,18.121C22.826,18.121,22.826,22.365,22.826,22.365; M22.826,18.121C22.826,18.121,22.826,22.365,22.826,22.365; M22.826,18.121C22.826,18.121,22.826,22.365,22.826,22.365" keyTimes="0; 0.122302; 0.18705; 0.395684; 0.431654; 0.683453; 0.726619; 0.920863; 0.985612; 1" keySplines="0 0 1 1; 0.333 0 0.667 1; 0.333 0 0.667 1; 0.333 0 0.667 1; 0.333 0 0.667 1; 0.333 0 0.667 1; 0.333 0 0.667 1; 0.333 0 0.667 1; 0 0 1 1" fill="freeze" /></path></g></g></g></g></g></g><g transform="matrix(6.64,0,0,6.64,83.998,83.997)" visibility="visible" id="i12"><animate repeatCount="indefinite" begin="0s" calcMode="discrete" dur="2.78s" values="visible; hidden; hidden" keyTimes="0; 0.446; 1" attributeName="visibility" /><g><g id="i11" transform="translate(0,0)"><animateTransform repeatCount="indefinite" type="translate" attributeName="transform" dur="2.78s" begin="0s" calcMode="spline" values="0 0; 0 0; 4 -1.506; 4 -1.506; 4 -0.006; 4 0.494; 4 0.494; 4 -0.006; 4 -0.006" keyTimes="0; 0.122302; 0.18705; 0.395684; 0.431655; 0.460432; 0.683453; 0.748201; 1" keySplines="0 0 1 1; 0.333 0 0.667 1; 0 0 1 1; 0.333 0 0.667 1; 0.333 0 0.667 1; 0 0 1 1; 0.333 0 0.667 1; 0 0 1 1" fill="freeze" /><path d="M22.826,18.121C22.826,18.121,22.826,22.365,22.826,22.365" stroke-miterlimit="10" stroke-width="1" stroke="#0066f1"><animate repeatCount="indefinite" attributeName="d" dur="2.78s" begin="0s" calcMode="spline" values="M22.826,18.121C22.826,18.121,22.826,22.365,22.826,22.365; M22.826,18.121C22.826,18.121,22.826,22.365,22.826,22.365; M22.835,14.77C22.835,14.77,22.826,22.365,22.826,22.365; M22.835,14.77C22.835,14.77,22.826,22.365,22.826,22.365; M22.835,21.735C22.835,21.735,22.826,22.365,22.826,22.365; M22.835,21.735C22.835,21.735,22.826,22.365,22.826,22.365; M22.835,21.735C22.835,21.735,22.826,22.365,22.826,22.365" keyTimes="0; 0.122302; 0.187051; 0.395683; 0.431655; 0.683453; 1" keySplines="0 0 1 1; 0.333 0 0.667 1; 0.333 0 0.667 1; 0.333 0 0.667 1; 0.333 0 0.667 1; 0 0 1 1" fill="freeze" /></path></g></g></g><g id="i0"><g transform="translate(251.026,285.171)"><animateTransform repeatCount="indefinite" type="translate" attributeName="transform" dur="2.78s" begin="0s" calcMode="spline" values="251.026 285.171; 251.026 282.474; 251.026 285.171; 251.026 282.474; 251.026 285.171; 251.026 282.474; 251.026 285.171; 251.026 282.474; 251.026 285.171; 251.026 282.474; 251.026 285.171; 251.026 282.474; 251.026 285.171; 251.026 282.474; 251.026 285.171; 251.026 282.474; 251.026 285.171; 251.026 282.474; 251.026 285.171; 251.026 282.474; 251.026 285.171; 251.026 282.474; 251.026 285.171; 251.026 282.474; 251.026 285.171; 251.026 282.474; 251.026 285.171; 251.026 282.474; 251.026 285.171; 251.026 282.474; 251.026 285.171; 251.026 282.474; 251.026 285.171; 251.026 282.474; 251.026 285.171; 251.026 282.474; 251.026 285.171; 251.026 282.474; 251.026 285.171; 251.026 282.474; 251.026 285.171; 251.026 282.474; 251.026 285.171; 251.026 282.474; 251.026 285.171; 251.026 282.474; 251.026 285.171; 251.026 285.171" keyTimes="0; 0.021583; 0.043165; 0.064748; 0.086331; 0.107914; 0.129497; 0.151079; 0.172662; 0.194244; 0.215827; 0.23741; 0.258993; 0.280576; 0.302158; 0.323741; 0.345324; 0.366906; 0.388489; 0.410071; 0.431655; 0.453238; 0.47482; 0.496403; 0.517985; 0.539568; 0.561151; 0.582734; 0.604317; 0.625899; 0.647482; 0.669065; 0.690647; 0.71223; 0.733813; 0.755396; 0.776979; 0.798561; 0.820144; 0.841727; 0.863309; 0.884892; 0.906474; 0.928058; 0.949641; 0.971223; 0.992806; 1" keySplines="0.333 0 0.667 1; 0.333 0 0.667 1; 0.167 0 0.667 1; 0.333 0 0.667 1; 0.167 0 0.667 1; 0.333 0 0.667 1; 0.167 0 0.667 1; 0.333 0 0.667 1; 0.167 0 0.667 1; 0.333 0 0.667 1; 0.167 0 0.667 1; 0.333 0 0.667 1; 0.167 0 0.667 1; 0.333 0 0.667 1; 0.167 0 0.667 1; 0.333 0 0.667 1; 0.167 0 0.667 1; 0.333 0 0.667 1; 0.167 0 0.667 1; 0.333 0 0.667 1; 0.167 0 0.667 1; 0.333 0 0.667 1; 0.167 0 0.667 1; 0.333 0 0.667 1; 0.167 0 0.667 1; 0.333 0 0.667 1; 0.167 0 0.667 1; 0.333 0 0.667 1; 0.167 0 0.667 1; 0.333 0 0.667 1; 0.167 0 0.667 1; 0.333 0 0.667 1; 0.167 0 0.667 1; 0.333 0 0.667 1; 0.167 0 0.667 1; 0.333 0 0.667 1; 0.167 0 0.667 1; 0.333 0 0.667 1; 0.167 0 0.667 1; 0.333 0 0.667 1; 0.167 0 0.667 1; 0.333 0 0.667 1; 0.167 0 0.667 1; 0.333 0 0.667 1; 0.167 0 0.667 1; 0.333 0 0.667 1; 0 0 1 1" fill="freeze" /><g transform="scale(6.64,6.64) translate(-25.155,-30.297)"><g transform="matrix(1,0,0,1,0,-0.031)" id="i13"><g id="i14" transform="matrix(1,0,0,1,24.443,26.331)"><path d="M-1.617,3.966C-1.617,3.966,-6.314,3.966,-6.314,3.966C-6.314,3.966,-6.314,-3.716,-6.314,-3.716C-6.314,-3.716,6.314,-3.841,6.314,-3.841C6.314,0.539,2.763,3.966,-1.617,3.966Z" stroke-miterlimit="10" stroke-width="1" stroke="#0066f1"><animate repeatCount="indefinite" attributeName="d" dur="2.78s" begin="0s" calcMode="spline" values="M-1.617,3.966C-1.617,3.966,-6.314,3.966,-6.314,3.966C-6.314,3.966,-6.314,-3.716,-6.314,-3.716C-6.314,-3.716,6.314,-3.841,6.314,-3.841C6.314,0.539,2.763,3.966,-1.617,3.966Z; M-1.617,3.966C-1.617,3.966,-6.314,3.966,-6.314,3.966C-6.314,3.966,-6.314,-3.716,-6.314,-3.716C-6.314,-3.716,6.314,-3.841,6.314,-3.841C6.314,0.539,2.763,3.966,-1.617,3.966Z; M-1.617,3.966C-1.617,3.966,-6.314,3.966,-6.314,3.966C-6.314,3.966,-6.314,-5.222,-6.314,-5.222C-6.314,-5.222,6.314,-5.347,6.314,-5.347C6.505,0.75,2.763,3.966,-1.617,3.966Z; M-1.617,3.966C-1.617,3.966,-6.314,3.966,-6.314,3.966C-6.314,3.966,-6.314,-5.222,-6.314,-5.222C-6.314,-5.222,6.314,-5.347,6.314,-5.347C6.505,0.75,2.763,3.966,-1.617,3.966Z; M-1.617,3.966C-1.617,3.966,-11.661,-3.79,-11.661,-3.79C-11.661,-3.79,-6.325,-3.641,-6.325,-3.641C-6.325,-3.641,6.32,-3.54,6.32,-3.54C6.511,2.557,2.763,3.966,-1.617,3.966Z; M-1.617,3.966C-1.617,3.966,-11.661,-3.79,-11.661,-3.79C-11.661,-3.79,-6.325,-3.641,-6.325,-3.641C-6.325,-3.641,6.32,-3.54,6.32,-3.54C6.511,2.557,2.763,3.966,-1.617,3.966Z; M-3.5,3.966C-3.5,3.966,-6.314,3.966,-6.314,3.966C-6.314,3.966,-6.314,-3.716,-6.314,-3.716C-6.314,-3.716,3.679,-3.841,3.679,-3.841C3.679,0.539,0.88,3.966,-3.5,3.966Z; M-3.5,3.966C-3.5,3.966,-6.314,3.966,-6.314,3.966C-6.314,3.966,-6.314,-3.716,-6.314,-3.716C-6.314,-3.716,3.679,-3.841,3.679,-3.841C3.679,0.539,0.88,3.966,-3.5,3.966Z; M-1.617,3.966C-1.617,3.966,-6.314,3.966,-6.314,3.966C-6.314,3.966,-6.314,-3.716,-6.314,-3.716C-6.314,-3.716,6.314,-3.841,6.314,-3.841C6.314,0.539,2.763,3.966,-1.617,3.966Z; M-1.617,3.966C-1.617,3.966,-6.314,3.966,-6.314,3.966C-6.314,3.966,-6.314,-3.716,-6.314,-3.716C-6.314,-3.716,6.314,-3.841,6.314,-3.841C6.314,0.539,2.763,3.966,-1.617,3.966Z" keyTimes="0; 0.122302; 0.18705; 0.395684; 0.460432; 0.683453; 0.748201; 0.920863; 0.985612; 1" keySplines="0 0 1 1; 0.333 0 0.667 1; 0.333 0 0.667 1; 0.333 0 0.667 1; 0.333 0 0.667 1; 0.333 0 0.667 1; 0.333 0 0.667 1; 0.333 0 0.667 1; 0 0 1 1" fill="freeze" /></path></g></g></g></g></g><g transform="matrix(6.64,0,0,6.64,83.999,84.003)" id="i15"><g id="i16" transform="matrix(1,0,0,1,12.831,29.708)"><path stroke-miterlimit="10" stroke-width="1" stroke="#0066f1" d="M3.345,-0.001C3.345,1.847,1.847,3.346,0,3.346C-1.848,3.346,-3.345,1.847,-3.345,-0.001C-3.345,-1.849,-1.848,-3.346,0,-3.346C1.847,-3.346,3.345,-1.849,3.345,-0.001Z" /></g></g><g id="i17"><g transform="translate(333.206,281.264)"><animateTransform repeatCount="indefinite" type="translate" attributeName="transform" dur="2.78s" begin="0s" calcMode="spline" values="333.206 281.264; 333.206 281.264; 285.456 281.264; 285.456 281.264; 333.206 281.264; 333.206 281.264" keyTimes="0; 0.683453; 0.748202; 0.920863; 0.985612; 1" keySplines="0 0 1 1; 0.333 0 0.667 1; 0 0 1 1; 0.333 0 0.667 1; 0 0 1 1" fill="freeze" /><g transform="scale(6.64,6.64) translate(-37.531,-29.708)"><g id="i18" transform="matrix(1,0,0,1,37.531,29.708)"><path stroke-miterlimit="10" stroke-width="1" stroke="#0066f1" d="M3.345,-0.001C3.345,1.847,1.847,3.346,-0.001,3.346C-1.848,3.346,-3.345,1.847,-3.345,-0.001C-3.345,-1.849,-1.848,-3.346,-0.001,-3.346C1.847,-3.346,3.345,-1.849,3.345,-0.001Z" /></g></g></g></g><g transform="matrix(1,0,0,1,210,250)" visibility="visible" id="i19"><animate repeatCount="indefinite" begin="0s" calcMode="discrete" dur="2.78s" values="visible; hidden; hidden" keyTimes="0; 0.165; 1" attributeName="visibility" /><g id="i20" transform="matrix(1,0,0,0.986,-60,-80)"><path stroke-linecap="round" stroke-width="6" stroke="#0066f1" fill="#cbe1ff" d="M14.5,35.5"><set fill="freeze" dur="0.02s" begin="0s" to="M14.5,35.5" attributeName="d" /><set fill="freeze" dur="0.02s" begin="0.02s" to="M14.5,35.5C14.5,35.5,13.522,35.5,11.811,35.5" attributeName="d" /><set fill="freeze" dur="0.02s" begin="0.04s" to="M14.5,35.5C14.5,35.5,10.591,35.5,4.728,35.5" attributeName="d" /><set fill="freeze" dur="0.02s" begin="0.06s" to="M14.5,35.5C14.5,35.5,5.708,35.5,-5.281,35.5" attributeName="d" /><set fill="freeze" dur="0.02s" begin="0.08s" to="M14.5,35.5C14.5,35.5,-1.125,35.5,-16.75,35.5" attributeName="d" /><set fill="freeze" dur="0.02s" begin="0.1s" to="M14.5,35.5C14.5,35.5,-9.909,35.5,-28.219,35.5" attributeName="d" /><set fill="freeze" dur="0.02s" begin="0.12s" to="M14.5,35.5C14.5,35.5,-20.648,35.5,-38.228,35.5" attributeName="d" /><set fill="freeze" dur="0.02s" begin="0.14s" to="M14.5,35.5C14.5,35.5,-33.343,35.5,-45.311,35.5" attributeName="d" /><set fill="freeze" dur="0.02s" begin="0.16s" to="M14.5,35.5C14.5,35.5,-48,35.5,-48,35.5" attributeName="d" /><set fill="freeze" dur="0.02s" begin="0.18s" to="M14.5,35.5C14.5,35.5,-48,35.5,-48,35.5" attributeName="d" /><set fill="freeze" dur="0.02s" begin="0.2s" to="M14.5,35.5C14.5,35.5,-48,35.5,-48,35.5" attributeName="d" /><set fill="freeze" dur="0.02s" begin="0.22s" to="M14.5,35.5C14.5,35.5,-48,35.5,-48,35.5" attributeName="d" /><set fill="freeze" dur="0.02s" begin="0.24s" to="M14.5,35.5C14.5,35.5,-48,35.5,-48,35.5" attributeName="d" /><set fill="freeze" dur="0.02s" begin="0.26s" to="M14.5,35.5C14.5,35.5,-48,35.5,-48,35.5" attributeName="d" /><set fill="freeze" dur="0.02s" begin="0.28s" to="M9.866,35.5C-4.607,35.5,-48,35.5,-48,35.5M14.5,35.5" attributeName="d" /><set fill="freeze" dur="0.02s" begin="0.3s" to="M-1.71,35.5C-20.228,35.5,-48,35.5,-48,35.5M14.5,35.5" attributeName="d" /><set fill="freeze" dur="0.02s" begin="0.32s" to="M-16.75,35.5C-32.375,35.5,-48,35.5,-48,35.5M14.5,35.5" attributeName="d" /><set fill="freeze" dur="0.02s" begin="0.34s" to="M-31.79,35.5C-41.052,35.5,-48,35.5,-48,35.5M14.5,35.5" attributeName="d" /><set fill="freeze" dur="0.02s" begin="0.36s" to="M-43.366,35.5C-46.262,35.5,-48,35.5,-48,35.5M14.5,35.5" attributeName="d" /><set fill="freeze" dur="0.02s" begin="0.38s" to="M14.5,35.5" attributeName="d" /></path></g></g><g transform="matrix(1,0,0,1,210,250)" visibility="hidden" id="i21"><animate repeatCount="indefinite" begin="0s" calcMode="discrete" dur="2.78s" values="hidden; visible; hidden; hidden" keyTimes="0; 0.41; 0.576; 1" attributeName="visibility" /><g id="i20" transform="matrix(1,0,0,0.986,-60,-80)"><path stroke-linecap="round" stroke-width="6" stroke="#0066f1" fill="#cbe1ff" d="M14.5,35.5"><set fill="freeze" dur="0.02s" begin="1.14s" to="M14.5,35.5" attributeName="d" /><set fill="freeze" dur="0.02s" begin="1.16s" to="M14.5,35.5C14.5,35.5,13.522,35.5,11.811,35.5" attributeName="d" /><set fill="freeze" dur="0.02s" begin="1.18s" to="M14.5,35.5C14.5,35.5,10.591,35.5,4.728,35.5" attributeName="d" /><set fill="freeze" dur="0.02s" begin="1.2s" to="M14.5,35.5C14.5,35.5,5.708,35.5,-5.281,35.5" attributeName="d" /><set fill="freeze" dur="0.02s" begin="1.22s" to="M14.5,35.5C14.5,35.5,-1.125,35.5,-16.75,35.5" attributeName="d" /><set fill="freeze" dur="0.02s" begin="1.24s" to="M14.5,35.5C14.5,35.5,-9.909,35.5,-28.219,35.5" attributeName="d" /><set fill="freeze" dur="0.02s" begin="1.26s" to="M14.5,35.5C14.5,35.5,-20.648,35.5,-38.228,35.5" attributeName="d" /><set fill="freeze" dur="0.02s" begin="1.28s" to="M14.5,35.5C14.5,35.5,-33.343,35.5,-45.311,35.5" attributeName="d" /><set fill="freeze" dur="0.02s" begin="1.3s" to="M14.5,35.5C14.5,35.5,-48,35.5,-48,35.5" attributeName="d" /><set fill="freeze" dur="0.02s" begin="1.32s" to="M14.5,35.5C14.5,35.5,-48,35.5,-48,35.5" attributeName="d" /><set fill="freeze" dur="0.02s" begin="1.34s" to="M14.5,35.5C14.5,35.5,-48,35.5,-48,35.5" attributeName="d" /><set fill="freeze" dur="0.02s" begin="1.36s" to="M14.5,35.5C14.5,35.5,-48,35.5,-48,35.5" attributeName="d" /><set fill="freeze" dur="0.02s" begin="1.38s" to="M14.5,35.5C14.5,35.5,-48,35.5,-48,35.5" attributeName="d" /><set fill="freeze" dur="0.02s" begin="1.4s" to="M14.5,35.5C14.5,35.5,-48,35.5,-48,35.5" attributeName="d" /><set fill="freeze" dur="0.02s" begin="1.42s" to="M9.866,35.5C-4.607,35.5,-48,35.5,-48,35.5M14.5,35.5" attributeName="d" /><set fill="freeze" dur="0.02s" begin="1.44s" to="M-1.71,35.5C-20.228,35.5,-48,35.5,-48,35.5M14.5,35.5" attributeName="d" /><set fill="freeze" dur="0.02s" begin="1.46s" to="M-16.75,35.5C-32.375,35.5,-48,35.5,-48,35.5M14.5,35.5" attributeName="d" /><set fill="freeze" dur="0.02s" begin="1.48s" to="M-31.79,35.5C-41.052,35.5,-48,35.5,-48,35.5M14.5,35.5" attributeName="d" /><set fill="freeze" dur="0.02s" begin="1.5s" to="M-43.366,35.5C-46.262,35.5,-48,35.5,-48,35.5M14.5,35.5" attributeName="d" /><set fill="freeze" dur="0.02s" begin="1.52s" to="M14.5,35.5" attributeName="d" /></path></g></g><g transform="matrix(1,0,0,1,251,197)" visibility="hidden" id="i22"><animate repeatCount="indefinite" begin="0s" calcMode="discrete" dur="2.78s" values="hidden; visible; hidden; hidden" keyTimes="0; 0.165; 0.331; 1" attributeName="visibility" /><g id="i20" transform="matrix(1,0,0,0.986,-60,-80)"><path stroke-linecap="round" stroke-width="6" stroke="#0066f1" fill="#cbe1ff" d="M14.5,35.5"><set fill="freeze" dur="0.02s" begin="0.46s" to="M14.5,35.5" attributeName="d" /><set fill="freeze" dur="0.02s" begin="0.48s" to="M14.5,35.5C14.5,35.5,13.522,35.5,11.811,35.5" attributeName="d" /><set fill="freeze" dur="0.02s" begin="0.5s" to="M14.5,35.5C14.5,35.5,10.591,35.5,4.728,35.5" attributeName="d" /><set fill="freeze" dur="0.02s" begin="0.52s" to="M14.5,35.5C14.5,35.5,5.708,35.5,-5.281,35.5" attributeName="d" /><set fill="freeze" dur="0.02s" begin="0.54s" to="M14.5,35.5C14.5,35.5,-1.125,35.5,-16.75,35.5" attributeName="d" /><set fill="freeze" dur="0.02s" begin="0.56s" to="M14.5,35.5C14.5,35.5,-9.909,35.5,-28.219,35.5" attributeName="d" /><set fill="freeze" dur="0.02s" begin="0.58s" to="M14.5,35.5C14.5,35.5,-20.648,35.5,-38.228,35.5" attributeName="d" /><set fill="freeze" dur="0.02s" begin="0.6s" to="M14.5,35.5C14.5,35.5,-33.343,35.5,-45.311,35.5" attributeName="d" /><set fill="freeze" dur="0.02s" begin="0.62s" to="M14.5,35.5C14.5,35.5,-48,35.5,-48,35.5" attributeName="d" /><set fill="freeze" dur="0.02s" begin="0.64s" to="M14.5,35.5C14.5,35.5,-48,35.5,-48,35.5" attributeName="d" /><set fill="freeze" dur="0.02s" begin="0.66s" to="M14.5,35.5C14.5,35.5,-48,35.5,-48,35.5" attributeName="d" /><set fill="freeze" dur="0.02s" begin="0.68s" to="M14.5,35.5C14.5,35.5,-48,35.5,-48,35.5" attributeName="d" /><set fill="freeze" dur="0.02s" begin="0.7s" to="M14.5,35.5C14.5,35.5,-48,35.5,-48,35.5" attributeName="d" /><set fill="freeze" dur="0.02s" begin="0.72s" to="M14.5,35.5C14.5,35.5,-48,35.5,-48,35.5" attributeName="d" /><set fill="freeze" dur="0.02s" begin="0.74s" to="M9.866,35.5C-4.607,35.5,-48,35.5,-48,35.5M14.5,35.5" attributeName="d" /><set fill="freeze" dur="0.02s" begin="0.76s" to="M-1.71,35.5C-20.228,35.5,-48,35.5,-48,35.5M14.5,35.5" attributeName="d" /><set fill="freeze" dur="0.02s" begin="0.78s" to="M-16.75,35.5C-32.375,35.5,-48,35.5,-48,35.5M14.5,35.5" attributeName="d" /><set fill="freeze" dur="0.02s" begin="0.8s" to="M-31.79,35.5C-41.052,35.5,-48,35.5,-48,35.5M14.5,35.5" attributeName="d" /><set fill="freeze" dur="0.02s" begin="0.82s" to="M-43.366,35.5C-46.262,35.5,-48,35.5,-48,35.5M14.5,35.5" attributeName="d" /><set fill="freeze" dur="0.02s" begin="0.84s" to="M14.5,35.5" attributeName="d" /></path></g></g><g transform="matrix(1,0,0,1,287,237)" visibility="hidden" id="i23"><animate repeatCount="indefinite" begin="0s" calcMode="discrete" dur="2.78s" values="hidden; visible; hidden; hidden" keyTimes="0; 0.576; 0.741; 1" attributeName="visibility" /><g id="i20" transform="matrix(1,0,0,0.986,-60,-80)"><path stroke-linecap="round" stroke-width="6" stroke="#0066f1" fill="#cbe1ff" d="M14.5,35.5"><set fill="freeze" dur="0.02s" begin="1.6s" to="M14.5,35.5" attributeName="d" /><set fill="freeze" dur="0.02s" begin="1.62s" to="M14.5,35.5C14.5,35.5,13.522,35.5,11.811,35.5" attributeName="d" /><set fill="freeze" dur="0.02s" begin="1.64s" to="M14.5,35.5C14.5,35.5,10.591,35.5,4.728,35.5" attributeName="d" /><set fill="freeze" dur="0.02s" begin="1.66s" to="M14.5,35.5C14.5,35.5,5.708,35.5,-5.281,35.5" attributeName="d" /><set fill="freeze" dur="0.02s" begin="1.68s" to="M14.5,35.5C14.5,35.5,-1.125,35.5,-16.75,35.5" attributeName="d" /><set fill="freeze" dur="0.02s" begin="1.7s" to="M14.5,35.5C14.5,35.5,-9.909,35.5,-28.219,35.5" attributeName="d" /><set fill="freeze" dur="0.02s" begin="1.72s" to="M14.5,35.5C14.5,35.5,-20.648,35.5,-38.228,35.5" attributeName="d" /><set fill="freeze" dur="0.02s" begin="1.74s" to="M14.5,35.5C14.5,35.5,-33.343,35.5,-45.311,35.5" attributeName="d" /><set fill="freeze" dur="0.02s" begin="1.76s" to="M14.5,35.5C14.5,35.5,-48,35.5,-48,35.5" attributeName="d" /><set fill="freeze" dur="0.02s" begin="1.78s" to="M14.5,35.5C14.5,35.5,-48,35.5,-48,35.5" attributeName="d" /><set fill="freeze" dur="0.02s" begin="1.8s" to="M14.5,35.5C14.5,35.5,-48,35.5,-48,35.5" attributeName="d" /><set fill="freeze" dur="0.02s" begin="1.82s" to="M14.5,35.5C14.5,35.5,-48,35.5,-48,35.5" attributeName="d" /><set fill="freeze" dur="0.02s" begin="1.84s" to="M14.5,35.5C14.5,35.5,-48,35.5,-48,35.5" attributeName="d" /><set fill="freeze" dur="0.02s" begin="1.86s" to="M14.5,35.5C14.5,35.5,-48,35.5,-48,35.5" attributeName="d" /><set fill="freeze" dur="0.02s" begin="1.88s" to="M9.866,35.5C-4.607,35.5,-48,35.5,-48,35.5M14.5,35.5" attributeName="d" /><set fill="freeze" dur="0.02s" begin="1.9s" to="M-1.71,35.5C-20.228,35.5,-48,35.5,-48,35.5M14.5,35.5" attributeName="d" /><set fill="freeze" dur="0.02s" begin="1.92s" to="M-16.75,35.5C-32.375,35.5,-48,35.5,-48,35.5M14.5,35.5" attributeName="d" /><set fill="freeze" dur="0.02s" begin="1.94s" to="M-31.79,35.5C-41.052,35.5,-48,35.5,-48,35.5M14.5,35.5" attributeName="d" /><set fill="freeze" dur="0.02s" begin="1.96s" to="M-43.366,35.5C-46.262,35.5,-48,35.5,-48,35.5M14.5,35.5" attributeName="d" /><set fill="freeze" dur="0.02s" begin="1.98s" to="M14.5,35.5" attributeName="d" /></path></g></g><g transform="matrix(1,0,0,1,200,232)" visibility="hidden" id="i24"><animate repeatCount="indefinite" begin="0s" calcMode="discrete" dur="2.78s" values="hidden; visible; hidden; hidden" keyTimes="0; 0.086; 0.252; 1" attributeName="visibility" /><g id="i20" transform="matrix(1,0,0,0.986,-60,-80)"><path stroke-linecap="round" stroke-width="6" stroke="#0066f1" fill="#cbe1ff" d="M14.5,35.5"><set fill="freeze" dur="0.02s" begin="0.24s" to="M14.5,35.5" attributeName="d" /><set fill="freeze" dur="0.02s" begin="0.26s" to="M14.5,35.5C14.5,35.5,13.522,35.5,11.811,35.5" attributeName="d" /><set fill="freeze" dur="0.02s" begin="0.28s" to="M14.5,35.5C14.5,35.5,10.591,35.5,4.728,35.5" attributeName="d" /><set fill="freeze" dur="0.02s" begin="0.3s" to="M14.5,35.5C14.5,35.5,5.708,35.5,-5.281,35.5" attributeName="d" /><set fill="freeze" dur="0.02s" begin="0.32s" to="M14.5,35.5C14.5,35.5,-1.125,35.5,-16.75,35.5" attributeName="d" /><set fill="freeze" dur="0.02s" begin="0.34s" to="M14.5,35.5C14.5,35.5,-9.909,35.5,-28.219,35.5" attributeName="d" /><set fill="freeze" dur="0.02s" begin="0.36s" to="M14.5,35.5C14.5,35.5,-20.648,35.5,-38.228,35.5" attributeName="d" /><set fill="freeze" dur="0.02s" begin="0.38s" to="M14.5,35.5C14.5,35.5,-33.343,35.5,-45.311,35.5" attributeName="d" /><set fill="freeze" dur="0.02s" begin="0.4s" to="M14.5,35.5C14.5,35.5,-48,35.5,-48,35.5" attributeName="d" /><set fill="freeze" dur="0.02s" begin="0.42s" to="M14.5,35.5C14.5,35.5,-48,35.5,-48,35.5" attributeName="d" /><set fill="freeze" dur="0.02s" begin="0.44s" to="M14.5,35.5C14.5,35.5,-48,35.5,-48,35.5" attributeName="d" /><set fill="freeze" dur="0.02s" begin="0.46s" to="M14.5,35.5C14.5,35.5,-48,35.5,-48,35.5" attributeName="d" /><set fill="freeze" dur="0.02s" begin="0.48s" to="M14.5,35.5C14.5,35.5,-48,35.5,-48,35.5" attributeName="d" /><set fill="freeze" dur="0.02s" begin="0.5s" to="M14.5,35.5C14.5,35.5,-48,35.5,-48,35.5" attributeName="d" /><set fill="freeze" dur="0.02s" begin="0.52s" to="M9.866,35.5C-4.607,35.5,-48,35.5,-48,35.5M14.5,35.5" attributeName="d" /><set fill="freeze" dur="0.02s" begin="0.54s" to="M-1.71,35.5C-20.228,35.5,-48,35.5,-48,35.5M14.5,35.5" attributeName="d" /><set fill="freeze" dur="0.02s" begin="0.56s" to="M-16.75,35.5C-32.375,35.5,-48,35.5,-48,35.5M14.5,35.5" attributeName="d" /><set fill="freeze" dur="0.02s" begin="0.58s" to="M-31.79,35.5C-41.052,35.5,-48,35.5,-48,35.5M14.5,35.5" attributeName="d" /><set fill="freeze" dur="0.02s" begin="0.6s" to="M-43.366,35.5C-46.262,35.5,-48,35.5,-48,35.5M14.5,35.5" attributeName="d" /><set fill="freeze" dur="0.02s" begin="0.62s" to="M14.5,35.5" attributeName="d" /></path></g></g><g transform="matrix(1,0,0,1,256,255)" visibility="hidden" id="i25"><animate repeatCount="indefinite" begin="0s" calcMode="discrete" dur="2.78s" values="hidden; visible; hidden; hidden" keyTimes="0; 0.496; 0.662; 1" attributeName="visibility" /><g id="i20" transform="matrix(1,0,0,0.986,-60,-80)"><path stroke-linecap="round" stroke-width="6" stroke="#0066f1" fill="#cbe1ff" d="M14.5,35.5"><set fill="freeze" dur="0.02s" begin="1.38s" to="M14.5,35.5" attributeName="d" /><set fill="freeze" dur="0.02s" begin="1.4s" to="M14.5,35.5C14.5,35.5,13.522,35.5,11.811,35.5" attributeName="d" /><set fill="freeze" dur="0.02s" begin="1.42s" to="M14.5,35.5C14.5,35.5,10.591,35.5,4.728,35.5" attributeName="d" /><set fill="freeze" dur="0.02s" begin="1.44s" to="M14.5,35.5C14.5,35.5,5.708,35.5,-5.281,35.5" attributeName="d" /><set fill="freeze" dur="0.02s" begin="1.46s" to="M14.5,35.5C14.5,35.5,-1.125,35.5,-16.75,35.5" attributeName="d" /><set fill="freeze" dur="0.02s" begin="1.48s" to="M14.5,35.5C14.5,35.5,-9.909,35.5,-28.219,35.5" attributeName="d" /><set fill="freeze" dur="0.02s" begin="1.5s" to="M14.5,35.5C14.5,35.5,-20.648,35.5,-38.228,35.5" attributeName="d" /><set fill="freeze" dur="0.02s" begin="1.52s" to="M14.5,35.5C14.5,35.5,-33.343,35.5,-45.311,35.5" attributeName="d" /><set fill="freeze" dur="0.02s" begin="1.54s" to="M14.5,35.5C14.5,35.5,-48,35.5,-48,35.5" attributeName="d" /><set fill="freeze" dur="0.02s" begin="1.56s" to="M14.5,35.5C14.5,35.5,-48,35.5,-48,35.5" attributeName="d" /><set fill="freeze" dur="0.02s" begin="1.58s" to="M14.5,35.5C14.5,35.5,-48,35.5,-48,35.5" attributeName="d" /><set fill="freeze" dur="0.02s" begin="1.6s" to="M14.5,35.5C14.5,35.5,-48,35.5,-48,35.5" attributeName="d" /><set fill="freeze" dur="0.02s" begin="1.62s" to="M14.5,35.5C14.5,35.5,-48,35.5,-48,35.5" attributeName="d" /><set fill="freeze" dur="0.02s" begin="1.64s" to="M14.5,35.5C14.5,35.5,-48,35.5,-48,35.5" attributeName="d" /><set fill="freeze" dur="0.02s" begin="1.66s" to="M9.866,35.5C-4.607,35.5,-48,35.5,-48,35.5M14.5,35.5" attributeName="d" /><set fill="freeze" dur="0.02s" begin="1.68s" to="M-1.71,35.5C-20.228,35.5,-48,35.5,-48,35.5M14.5,35.5" attributeName="d" /><set fill="freeze" dur="0.02s" begin="1.7s" to="M-16.75,35.5C-32.375,35.5,-48,35.5,-48,35.5M14.5,35.5" attributeName="d" /><set fill="freeze" dur="0.02s" begin="1.72s" to="M-31.79,35.5C-41.052,35.5,-48,35.5,-48,35.5M14.5,35.5" attributeName="d" /><set fill="freeze" dur="0.02s" begin="1.74s" to="M-43.366,35.5C-46.262,35.5,-48,35.5,-48,35.5M14.5,35.5" attributeName="d" /><set fill="freeze" dur="0.02s" begin="1.76s" to="M14.5,35.5" attributeName="d" /></path></g></g><g transform="matrix(1,0,0,1,229,235)" visibility="hidden" id="i26"><animate repeatCount="indefinite" begin="0s" calcMode="discrete" dur="2.78s" values="hidden; visible; hidden; hidden" keyTimes="0; 0.77; 0.935; 1" attributeName="visibility" /><g id="i20" transform="matrix(1,0,0,0.986,-60,-80)"><path stroke-linecap="round" stroke-width="6" stroke="#0066f1" fill="#cbe1ff" d="M14.5,35.5"><set fill="freeze" dur="0.02s" begin="2.14s" to="M14.5,35.5" attributeName="d" /><set fill="freeze" dur="0.02s" begin="2.16s" to="M14.5,35.5C14.5,35.5,13.522,35.5,11.811,35.5" attributeName="d" /><set fill="freeze" dur="0.02s" begin="2.18s" to="M14.5,35.5C14.5,35.5,10.591,35.5,4.728,35.5" attributeName="d" /><set fill="freeze" dur="0.02s" begin="2.2s" to="M14.5,35.5C14.5,35.5,5.708,35.5,-5.281,35.5" attributeName="d" /><set fill="freeze" dur="0.02s" begin="2.22s" to="M14.5,35.5C14.5,35.5,-1.125,35.5,-16.75,35.5" attributeName="d" /><set fill="freeze" dur="0.02s" begin="2.24s" to="M14.5,35.5C14.5,35.5,-9.909,35.5,-28.219,35.5" attributeName="d" /><set fill="freeze" dur="0.02s" begin="2.26s" to="M14.5,35.5C14.5,35.5,-20.648,35.5,-38.228,35.5" attributeName="d" /><set fill="freeze" dur="0.02s" begin="2.28s" to="M14.5,35.5C14.5,35.5,-33.343,35.5,-45.311,35.5" attributeName="d" /><set fill="freeze" dur="0.02s" begin="2.3s" to="M14.5,35.5C14.5,35.5,-48,35.5,-48,35.5" attributeName="d" /><set fill="freeze" dur="0.02s" begin="2.32s" to="M14.5,35.5C14.5,35.5,-48,35.5,-48,35.5" attributeName="d" /><set fill="freeze" dur="0.02s" begin="2.34s" to="M14.5,35.5C14.5,35.5,-48,35.5,-48,35.5" attributeName="d" /><set fill="freeze" dur="0.02s" begin="2.36s" to="M14.5,35.5C14.5,35.5,-48,35.5,-48,35.5" attributeName="d" /><set fill="freeze" dur="0.02s" begin="2.38s" to="M14.5,35.5C14.5,35.5,-48,35.5,-48,35.5" attributeName="d" /><set fill="freeze" dur="0.02s" begin="2.4s" to="M14.5,35.5C14.5,35.5,-48,35.5,-48,35.5" attributeName="d" /><set fill="freeze" dur="0.02s" begin="2.42s" to="M9.866,35.5C-4.607,35.5,-48,35.5,-48,35.5M14.5,35.5" attributeName="d" /><set fill="freeze" dur="0.02s" begin="2.44s" to="M-1.71,35.5C-20.228,35.5,-48,35.5,-48,35.5M14.5,35.5" attributeName="d" /><set fill="freeze" dur="0.02s" begin="2.46s" to="M-16.75,35.5C-32.375,35.5,-48,35.5,-48,35.5M14.5,35.5" attributeName="d" /><set fill="freeze" dur="0.02s" begin="2.48s" to="M-31.79,35.5C-41.052,35.5,-48,35.5,-48,35.5M14.5,35.5" attributeName="d" /><set fill="freeze" dur="0.02s" begin="2.5s" to="M-43.366,35.5C-46.262,35.5,-48,35.5,-48,35.5M14.5,35.5" attributeName="d" /><set fill="freeze" dur="0.02s" begin="2.52s" to="M14.5,35.5" attributeName="d" /></path></g></g><g transform="matrix(1,0,0,1,182,257)" visibility="hidden" id="i27"><animate repeatCount="indefinite" begin="0s" calcMode="discrete" dur="2.78s" values="hidden; visible; hidden; hidden" keyTimes="0; 0.82; 0.986; 1" attributeName="visibility" /><g id="i20" transform="matrix(1,0,0,0.986,-60,-80)"><path stroke-linecap="round" stroke-width="6" stroke="#0066f1" fill="#cbe1ff" d="M14.5,35.5"><set fill="freeze" dur="0.02s" begin="2.28s" to="M14.5,35.5" attributeName="d" /><set fill="freeze" dur="0.02s" begin="2.3s" to="M14.5,35.5C14.5,35.5,13.522,35.5,11.811,35.5" attributeName="d" /><set fill="freeze" dur="0.02s" begin="2.32s" to="M14.5,35.5C14.5,35.5,10.591,35.5,4.728,35.5" attributeName="d" /><set fill="freeze" dur="0.02s" begin="2.34s" to="M14.5,35.5C14.5,35.5,5.708,35.5,-5.281,35.5" attributeName="d" /><set fill="freeze" dur="0.02s" begin="2.36s" to="M14.5,35.5C14.5,35.5,-1.125,35.5,-16.75,35.5" attributeName="d" /><set fill="freeze" dur="0.02s" begin="2.38s" to="M14.5,35.5C14.5,35.5,-9.909,35.5,-28.219,35.5" attributeName="d" /><set fill="freeze" dur="0.02s" begin="2.4s" to="M14.5,35.5C14.5,35.5,-20.648,35.5,-38.228,35.5" attributeName="d" /><set fill="freeze" dur="0.02s" begin="2.42s" to="M14.5,35.5C14.5,35.5,-33.343,35.5,-45.311,35.5" attributeName="d" /><set fill="freeze" dur="0.02s" begin="2.44s" to="M14.5,35.5C14.5,35.5,-48,35.5,-48,35.5" attributeName="d" /><set fill="freeze" dur="0.02s" begin="2.46s" to="M14.5,35.5C14.5,35.5,-48,35.5,-48,35.5" attributeName="d" /><set fill="freeze" dur="0.02s" begin="2.48s" to="M14.5,35.5C14.5,35.5,-48,35.5,-48,35.5" attributeName="d" /><set fill="freeze" dur="0.02s" begin="2.5s" to="M14.5,35.5C14.5,35.5,-48,35.5,-48,35.5" attributeName="d" /><set fill="freeze" dur="0.02s" begin="2.52s" to="M14.5,35.5C14.5,35.5,-48,35.5,-48,35.5" attributeName="d" /><set fill="freeze" dur="0.02s" begin="2.54s" to="M14.5,35.5C14.5,35.5,-48,35.5,-48,35.5" attributeName="d" /><set fill="freeze" dur="0.02s" begin="2.56s" to="M9.866,35.5C-4.607,35.5,-48,35.5,-48,35.5M14.5,35.5" attributeName="d" /><set fill="freeze" dur="0.02s" begin="2.58s" to="M-1.71,35.5C-20.228,35.5,-48,35.5,-48,35.5M14.5,35.5" attributeName="d" /><set fill="freeze" dur="0.02s" begin="2.6s" to="M-16.75,35.5C-32.375,35.5,-48,35.5,-48,35.5M14.5,35.5" attributeName="d" /><set fill="freeze" dur="0.02s" begin="2.62s" to="M-31.79,35.5C-41.052,35.5,-48,35.5,-48,35.5M14.5,35.5" attributeName="d" /><set fill="freeze" dur="0.02s" begin="2.64s" to="M-43.366,35.5C-46.262,35.5,-48,35.5,-48,35.5M14.5,35.5" attributeName="d" /><set fill="freeze" dur="0.02s" begin="2.66s" to="M14.5,35.5" attributeName="d" /></path></g></g></svg>
